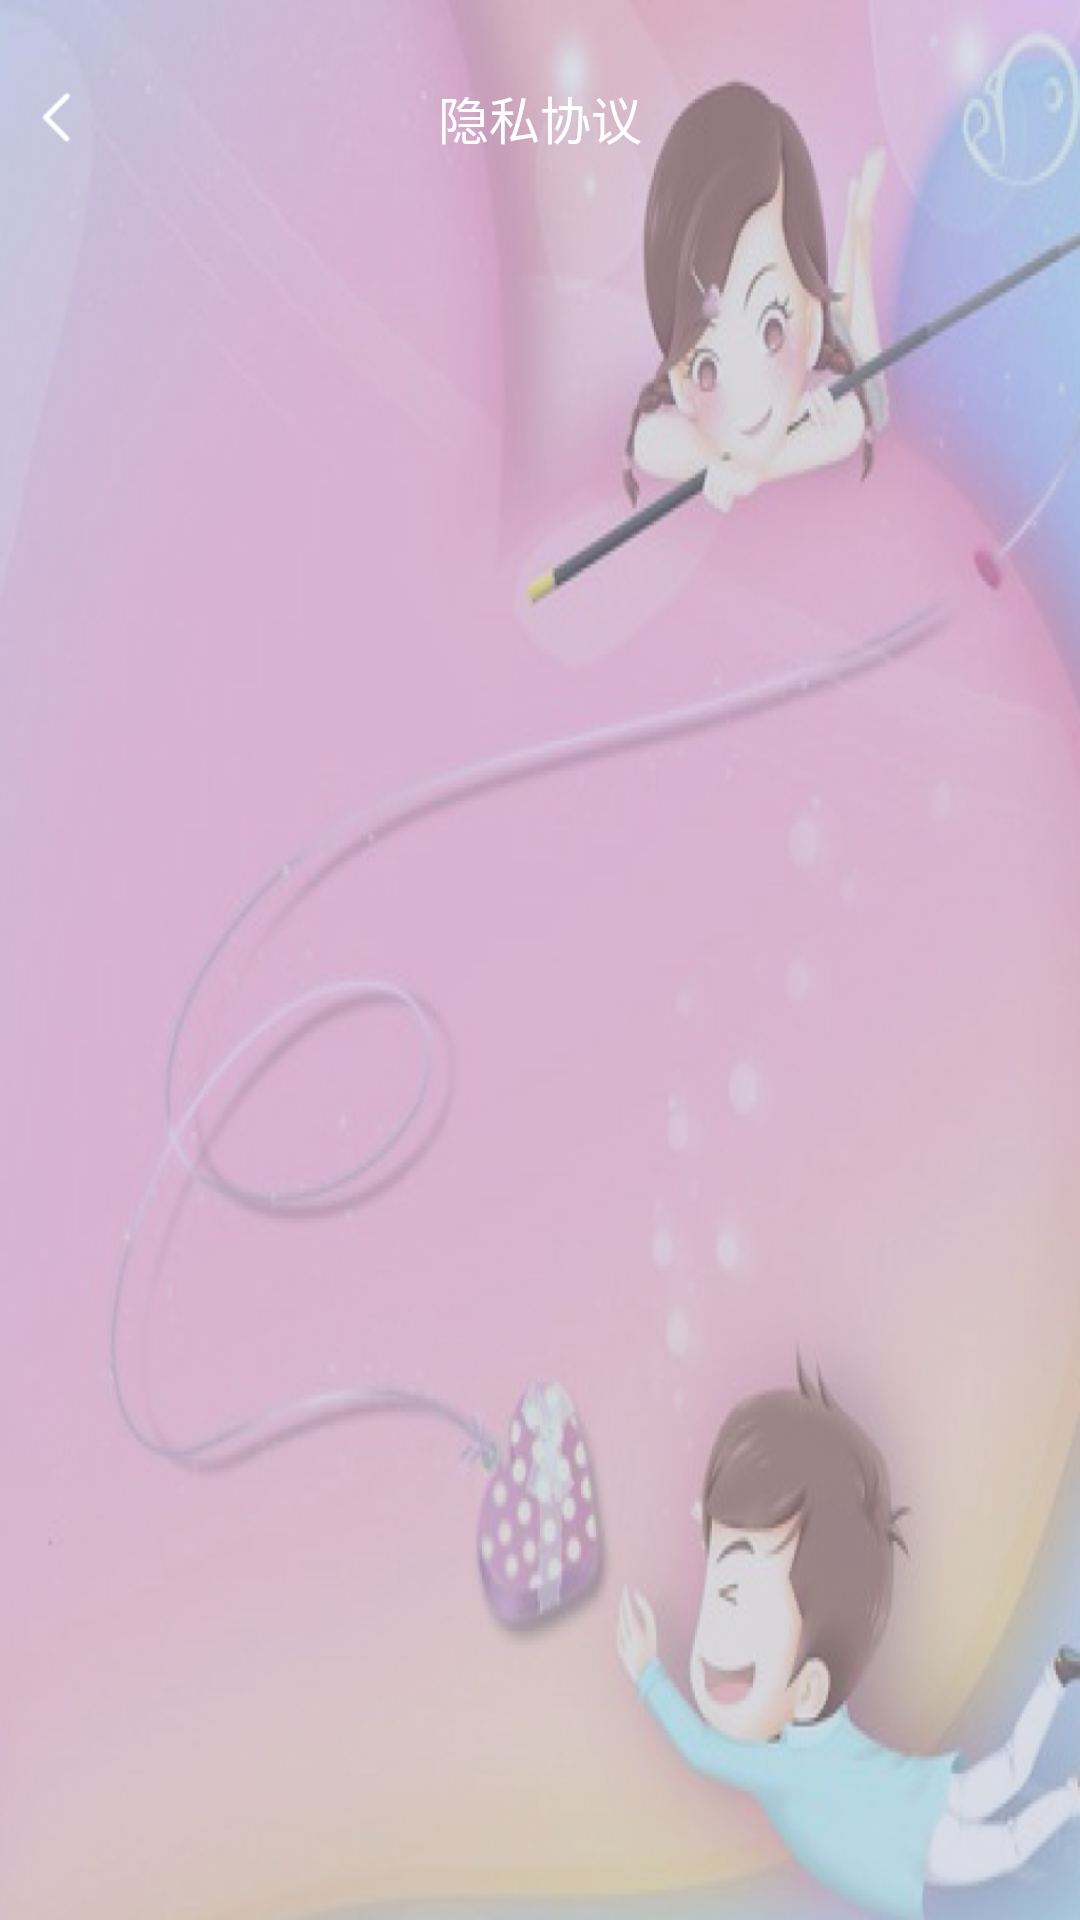

The Android layout XML behind this screen, and the referenced resources:
<!-- AndroidManifest.xml: application theme Theme.MyVideo -->
<!-- res/layout/activity_xieyi.xml -->
<?xml version="1.0" encoding="utf-8"?>
<androidx.constraintlayout.widget.ConstraintLayout xmlns:android="http://schemas.android.com/apk/res/android"
    xmlns:app="http://schemas.android.com/apk/res-auto"
    xmlns:tools="http://schemas.android.com/tools"
    android:layout_width="match_parent"
    android:layout_height="match_parent"
    tools:context=".activity.DetalisActivity"
    android:background="@drawable/icon_bg"
    >

    <View
        android:layout_width="match_parent"
        android:layout_height="0dp"
        android:background="@drawable/bg_main"
        app:layout_constraintBottom_toBottomOf="parent"
        app:layout_constraintEnd_toEndOf="parent"
        app:layout_constraintStart_toStartOf="parent"
        app:layout_constraintTop_toTopOf="parent"
        />

    <androidx.constraintlayout.widget.ConstraintLayout
        android:id="@+id/layoutTitle"
        android:layout_width="match_parent"
        android:layout_height="@dimen/dp_44"
        android:layout_marginTop="@dimen/dp_24"
        app:layout_constraintStart_toStartOf="parent"
        app:layout_constraintTop_toTopOf="parent"
        >

        <androidx.appcompat.widget.AppCompatImageView
            android:id="@+id/ivBack"
            android:layout_width="@dimen/dp_44"
            android:layout_height="@dimen/dp_44"
            android:padding="@dimen/dp_8"
            android:scaleType="fitXY"
            android:src="@drawable/icon_back"
            app:layout_constraintStart_toStartOf="parent"
            app:layout_constraintTop_toTopOf="parent"

            />

        <androidx.appcompat.widget.AppCompatTextView
            android:layout_width="wrap_content"
            android:layout_height="wrap_content"
            app:layout_constraintStart_toStartOf="parent"
            app:layout_constraintTop_toTopOf="parent"
            app:layout_constraintBottom_toBottomOf="parent"
            app:layout_constraintEnd_toEndOf="parent"
            android:text="隐私协议"
            android:textColor="@color/white"
            android:textSize="@dimen/sp_20"/>



    </androidx.constraintlayout.widget.ConstraintLayout>


    <androidx.core.widget.NestedScrollView
        android:layout_width="match_parent"
        android:layout_height="0dp"
        app:layout_constraintStart_toStartOf="parent"
        app:layout_constraintEnd_toEndOf="parent"
        app:layout_constraintTop_toBottomOf="@id/layoutTitle"
        app:layout_constraintBottom_toBottomOf="parent">
        <androidx.appcompat.widget.LinearLayoutCompat
            android:layout_width="match_parent"
            android:layout_height="match_parent"
            android:orientation="vertical">
            <androidx.appcompat.widget.AppCompatTextView
                android:id="@+id/tvContent"
                android:layout_width="match_parent"
                android:layout_height="0dp"
                android:layout_weight="1"
                android:paddingHorizontal="@dimen/dp_12"

                android:layout_marginTop="@dimen/dp_8"
                android:textColor="@color/c_0D1324"
                android:textSize="@dimen/sp_16"
                tools:text="Version 1.0.0"
                />
        </androidx.appcompat.widget.LinearLayoutCompat>
    </androidx.core.widget.NestedScrollView>




</androidx.constraintlayout.widget.ConstraintLayout>
<!-- resources referenced by this layout -->
<resources>
  <color name="c_0D1324">#0D1324</color>
  <color name="white">#FFFFFF</color>
  <dimen name="dp_12">32.7680dp</dimen>
  <dimen name="dp_24">65.5360dp</dimen>
  <dimen name="dp_44">120.1493dp</dimen>
  <dimen name="dp_8">21.8453dp</dimen>
  <dimen name="sp_16">43.6907sp</dimen>
  <dimen name="sp_20">54.6133sp</dimen>
  <!-- drawable bg_main (drawable) -->
  <?xml version="1.0" encoding="utf-8"?>
  <shape xmlns:android="http://schemas.android.com/apk/res/android">
      <solid android:color="@color/text_A2A8C3_40"/>
  
  </shape>
  <!-- drawable icon_back: png bitmap (drawable-xxhdpi, 638 bytes) -->
  <!-- drawable icon_bg: png bitmap (drawable-xhdpi, 422881 bytes) -->
  <style name="Theme.MyVideo" parent="Theme.AppCompat.Light.NoActionBar">
          
          <item name="android:windowTranslucentStatus">true</item>
  
          <item name="windowActionModeOverlay">true</item>
          <item name="android:windowContentOverlay">@null</item>
  
          <item name="android:windowBackground">@color/white</item>
  
          <item name="colorPrimary">@color/c_theme</item>
          <item name="colorPrimaryDark">@color/colorPrimaryDark</item>
          <item name="colorAccent">@color/colorAccent</item>
  
          
          <item name="colorOnSurface">@color/c_8F9BAF</item>
          
          <item name="android:textColor">@color/c_0D1324</item>
          
          <item name="android:actionMenuTextColor">@color/c_theme</item>
  
          <item name="android:textAllCaps">false</item>
      </style>
  <color name="text_A2A8C3_40">#66A2A8C3</color>
  <color name="c_theme">#4F80FF</color>
  <color name="colorPrimaryDark">#3700B3</color>
  <color name="colorAccent">#00C6DB</color>
  <color name="c_8F9BAF">#8F9BAF</color>
</resources>
